Run: headless pygame with SDL's dummy video driver; simulated clock (each Clock.tick advances the game by its frame time, no real sleeping); random seed 0; keys injected as events and as key.get_pressed() state; mouse plan: one left click at the window centre at the start of phase 2, then a move to the lower-right quarter at the start of phase 3.
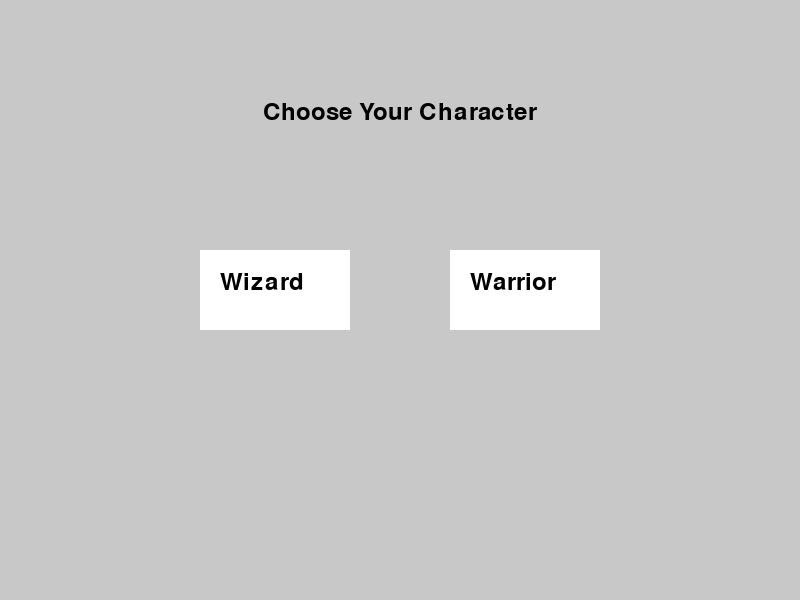
Frame 1 of 4 · flips 1–60 · no input
Frame 2 of 4 · flips 61–180 · clicked the window centre · tapped SPACE, RETURN · held RIGHT (→), D · screen unchanged from frame 1, image omitted
Frame 3 of 4 · flips 181–300 · moved the mouse to the lower-right quarter · held DOWN (↓), S · screen unchanged from frame 2, image omitted
Frame 4 of 4 · flips 301–420 · held LEFT (←), A, UP (↑), W · screen unchanged from frame 3, image omitted

The pygame program that drew these frames:

import pygame
import sys

pygame.init()

# Screen setup
WIDTH, HEIGHT = 800, 600
screen = pygame.display.set_mode((WIDTH, HEIGHT))
pygame.display.set_caption("Character Select")

# Colors
WHITE = (255, 255, 255)
BLACK = (0, 0, 0)
GREY = (200, 200, 200)

# Fonts
font = pygame.font.SysFont("arial", 36)

# Button rects
wizard_button = pygame.Rect(200, 250, 150, 80)
warrior_button = pygame.Rect(450, 250, 150, 80)

# Game state
selected_character = None

running = True
while running:
    screen.fill(GREY)

    # Draw title
    title_text = font.render("Choose Your Character", True, BLACK)
    screen.blit(title_text, (WIDTH//2 - title_text.get_width()//2, 100))

    # Draw buttons
    pygame.draw.rect(screen, WHITE, wizard_button)
    pygame.draw.rect(screen, WHITE, warrior_button)

    wizard_text = font.render("Wizard", True, BLACK)
    warrior_text = font.render("Warrior", True, BLACK)
    screen.blit(wizard_text, (wizard_button.x + 20, wizard_button.y + 20))
    screen.blit(warrior_text, (warrior_button.x + 20, warrior_button.y + 20))

    for event in pygame.event.get():
        if event.type == pygame.QUIT:
            pygame.quit()
            sys.exit()

        elif event.type == pygame.MOUSEBUTTONDOWN:
            mouse_pos = event.pos
            if wizard_button.collidepoint(mouse_pos):
                selected_character = "wizard"
                running = False  # Proceed to game
            elif warrior_button.collidepoint(mouse_pos):
                selected_character = "warrior"
                running = False  # Proceed to game

    pygame.display.flip()

# After this script ends, pass selected_character to main_game.py
